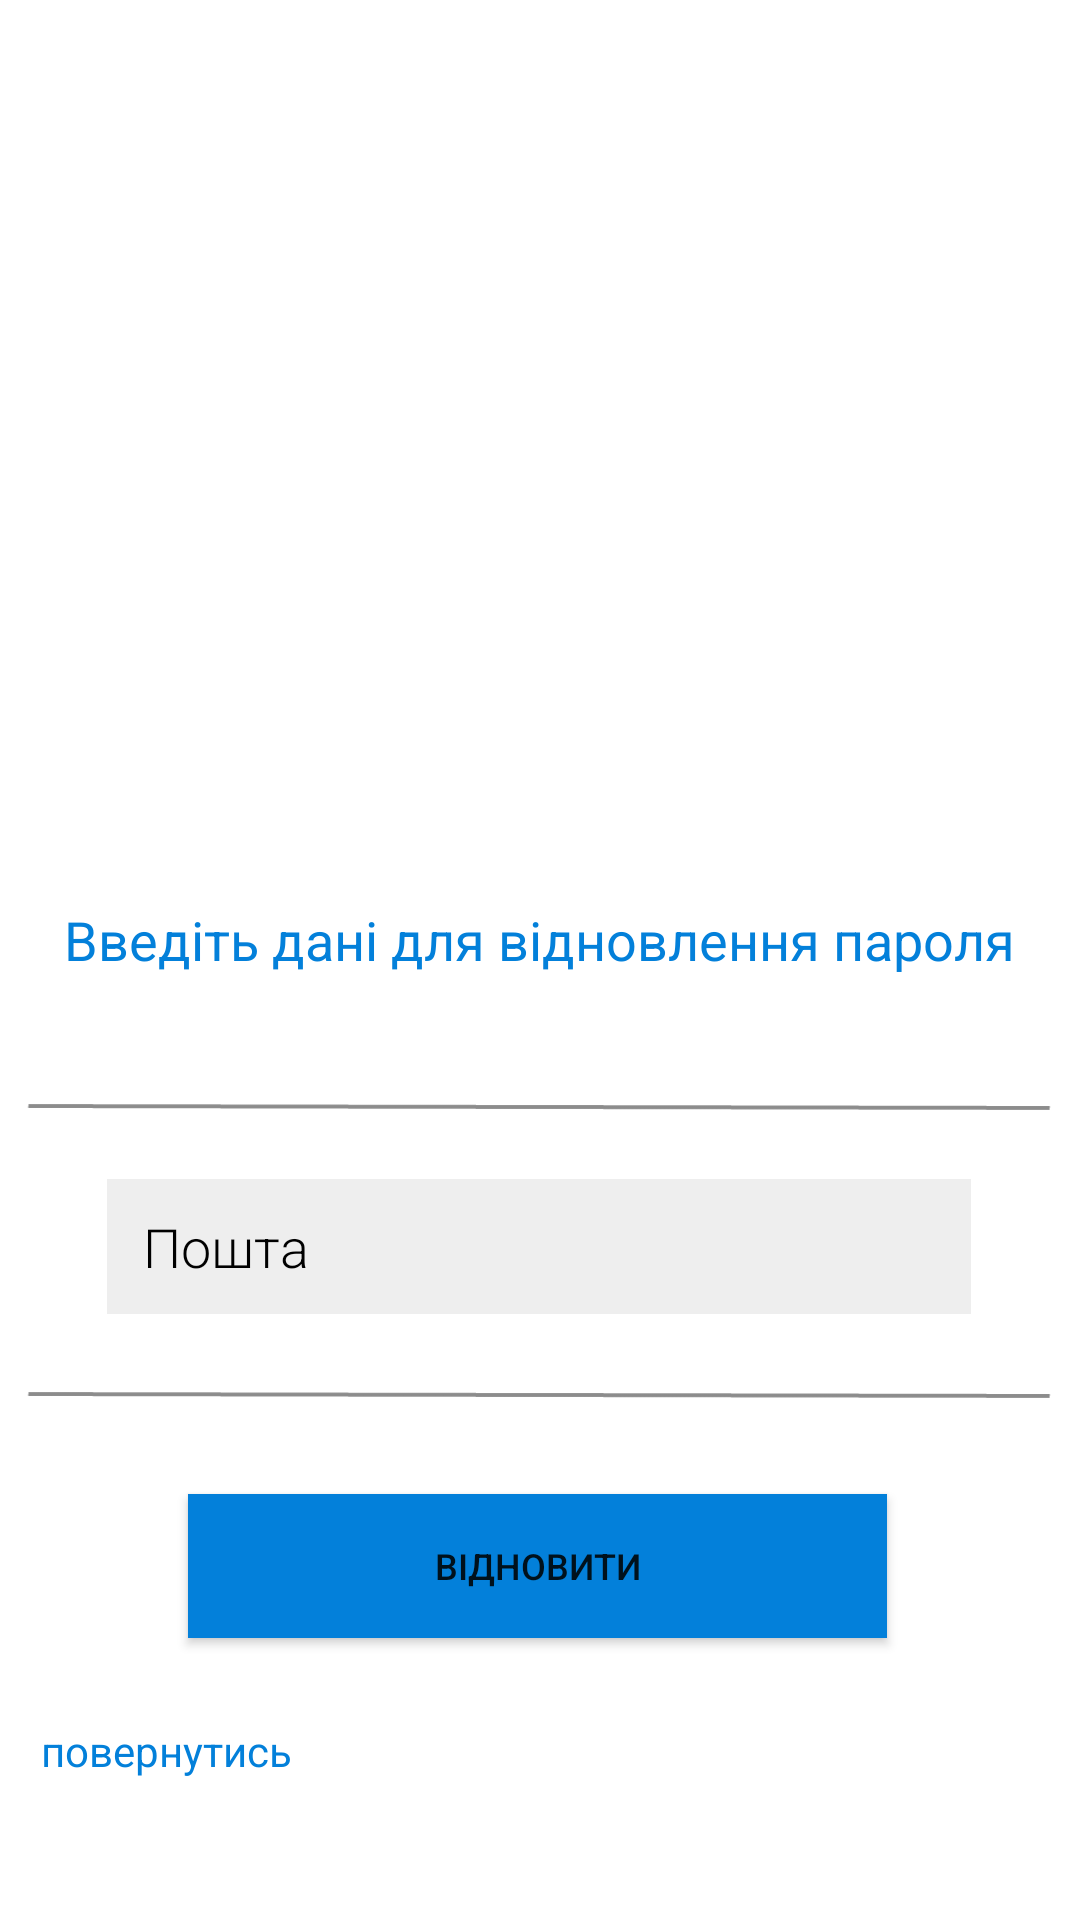

This screen was rendered from an Android layout file. Write that file and the resources it references.
<!-- AndroidManifest.xml: application theme Theme.Project_AQ_version009 -->
<!-- res/layout/activity_password_recovery.xml -->
<?xml version="1.0" encoding="utf-8"?>
<androidx.constraintlayout.widget.ConstraintLayout xmlns:android="http://schemas.android.com/apk/res/android"
    xmlns:app="http://schemas.android.com/apk/res-auto"
    xmlns:tools="http://schemas.android.com/tools"
    android:layout_width="match_parent"
    android:layout_height="match_parent"
    android:background="@color/white"
    tools:context=".PasswordRecoveryActivity">


    <TextView
        android:id="@+id/textView3"
        android:layout_width="169dp"
        android:layout_height="29dp"
        android:layout_marginTop="28dp"
        android:clickable="true"
        android:onClick="OnClickGoRegistration"
        android:text="повернутись "
        android:textAlignment="gravity"
        android:textColor="#0380DA"
        android:textSize="14sp"
        app:layout_constraintEnd_toEndOf="parent"
        app:layout_constraintHorizontal_bias="0.071"
        app:layout_constraintStart_toStartOf="parent"
        app:layout_constraintTop_toBottomOf="@+id/btn_singUp2" />

    <androidx.appcompat.widget.AppCompatButton
        android:id="@+id/btn_singUp2"
        android:layout_width="233dp"
        android:layout_height="48dp"
        android:layout_marginTop="60dp"
        android:background="#0380DA"
        android:text="Відновити"
        android:onClick="OnClickSendMaill"
        android:textAlignment="center"
        android:textSize="12sp"
        app:layout_constraintEnd_toEndOf="parent"
        app:layout_constraintHorizontal_bias="0.494"
        app:layout_constraintStart_toStartOf="parent"
        app:layout_constraintTop_toBottomOf="@+id/maill" />

    <EditText
        android:id="@+id/maill"
        android:layout_width="288dp"
        android:layout_height="45dp"
        android:layout_marginTop="112dp"
        android:background="#11000000"
        android:ems="10"
        android:fontFamily="sans-serif-light"
        android:hint="Пошта"
        android:inputType="textEmailAddress"
        android:paddingLeft="12dp"
        android:textColor="#00BCD4"
        android:textColorHint="@color/black"
        app:layout_constraintEnd_toEndOf="parent"
        app:layout_constraintHorizontal_bias="0.495"
        app:layout_constraintStart_toStartOf="parent"
        app:layout_constraintTop_toBottomOf="@+id/imageView13" />

    <TextView
        android:id="@+id/text_dd2"
        android:layout_width="wrap_content"
        android:layout_height="wrap_content"
        android:layout_marginTop="20dp"
        android:text="Введіть дані для відновлення пароля"
        android:textColor="#0380DA"
        android:textSize="18sp"
        app:layout_constraintEnd_toEndOf="parent"
        app:layout_constraintHorizontal_bias="0.493"
        app:layout_constraintStart_toStartOf="parent"
        app:layout_constraintTop_toBottomOf="@+id/imageView13"
        tools:ignore="MissingConstraints" />

    <ImageView
        android:id="@+id/imageView13"
        android:layout_width="276dp"
        android:layout_height="254dp"
        android:src="@drawable/logo_1337"
        app:layout_constraintBottom_toBottomOf="parent"
        app:layout_constraintEnd_toEndOf="parent"
        app:layout_constraintHorizontal_bias="0.495"
        app:layout_constraintStart_toStartOf="parent"
        app:layout_constraintTop_toTopOf="parent"
        app:layout_constraintVertical_bias="0.07" />

    <ImageView
        android:id="@+id/imageView14"
        android:layout_width="348dp"
        android:layout_height="48dp"
        android:layout_marginTop="44dp"
        android:src="@drawable/straight"
        app:layout_constraintEnd_toEndOf="parent"
        app:layout_constraintHorizontal_bias="0.488"
        app:layout_constraintStart_toStartOf="parent"
        app:layout_constraintTop_toTopOf="@+id/text_dd2" />

    <ImageView
        android:id="@+id/imageView15"
        android:layout_width="348dp"
        android:layout_height="48dp"
        android:layout_marginTop="140dp"
        android:src="@drawable/straight"
        app:layout_constraintEnd_toEndOf="parent"
        app:layout_constraintHorizontal_bias="0.488"
        app:layout_constraintStart_toStartOf="parent"
        app:layout_constraintTop_toTopOf="@+id/text_dd2" />

</androidx.constraintlayout.widget.ConstraintLayout>
<!-- resources referenced by this layout -->
<resources>
  <!-- drawable straight: png bitmap (drawable-v24, 864 bytes) -->
  <style name="Theme.Project_AQ_version009" parent="Theme.AppCompat.DayNight.NoActionBar">
          
          <item name="android:windowNoTitle">true</item>
          <item name="colorPrimary">@color/purple_500</item>
          <item name="colorPrimaryVariant">@color/purple_700</item>
          <item name="colorOnPrimary">@color/white</item>
          
          <item name="colorSecondary">@color/teal_200</item>
          <item name="colorSecondaryVariant">@color/teal_700</item>
          <item name="colorOnSecondary">@color/black</item>
          
          <item name="android:statusBarColor" tools:targetApi="l">?attr/colorPrimaryVariant</item>
          
          <item name="windowNoTitle">true</item>
          <item name="windowActionBar">false</item>
          <item name="actionBarTheme">@null</item>
  
  
  
  
      </style>
  <!-- not gathered from this repository: default colours our renderer supplied (Android Studio template values) -->
  <color name="purple_500">#FF6200EE</color>
  <color name="purple_700">#FF3700B3</color>
  <color name="teal_200">#FF03DAC5</color>
  <color name="teal_700">#FF018786</color>
  <color name="black">#FF000000</color>
  <color name="white">#FFFFFFFF</color>
</resources>
